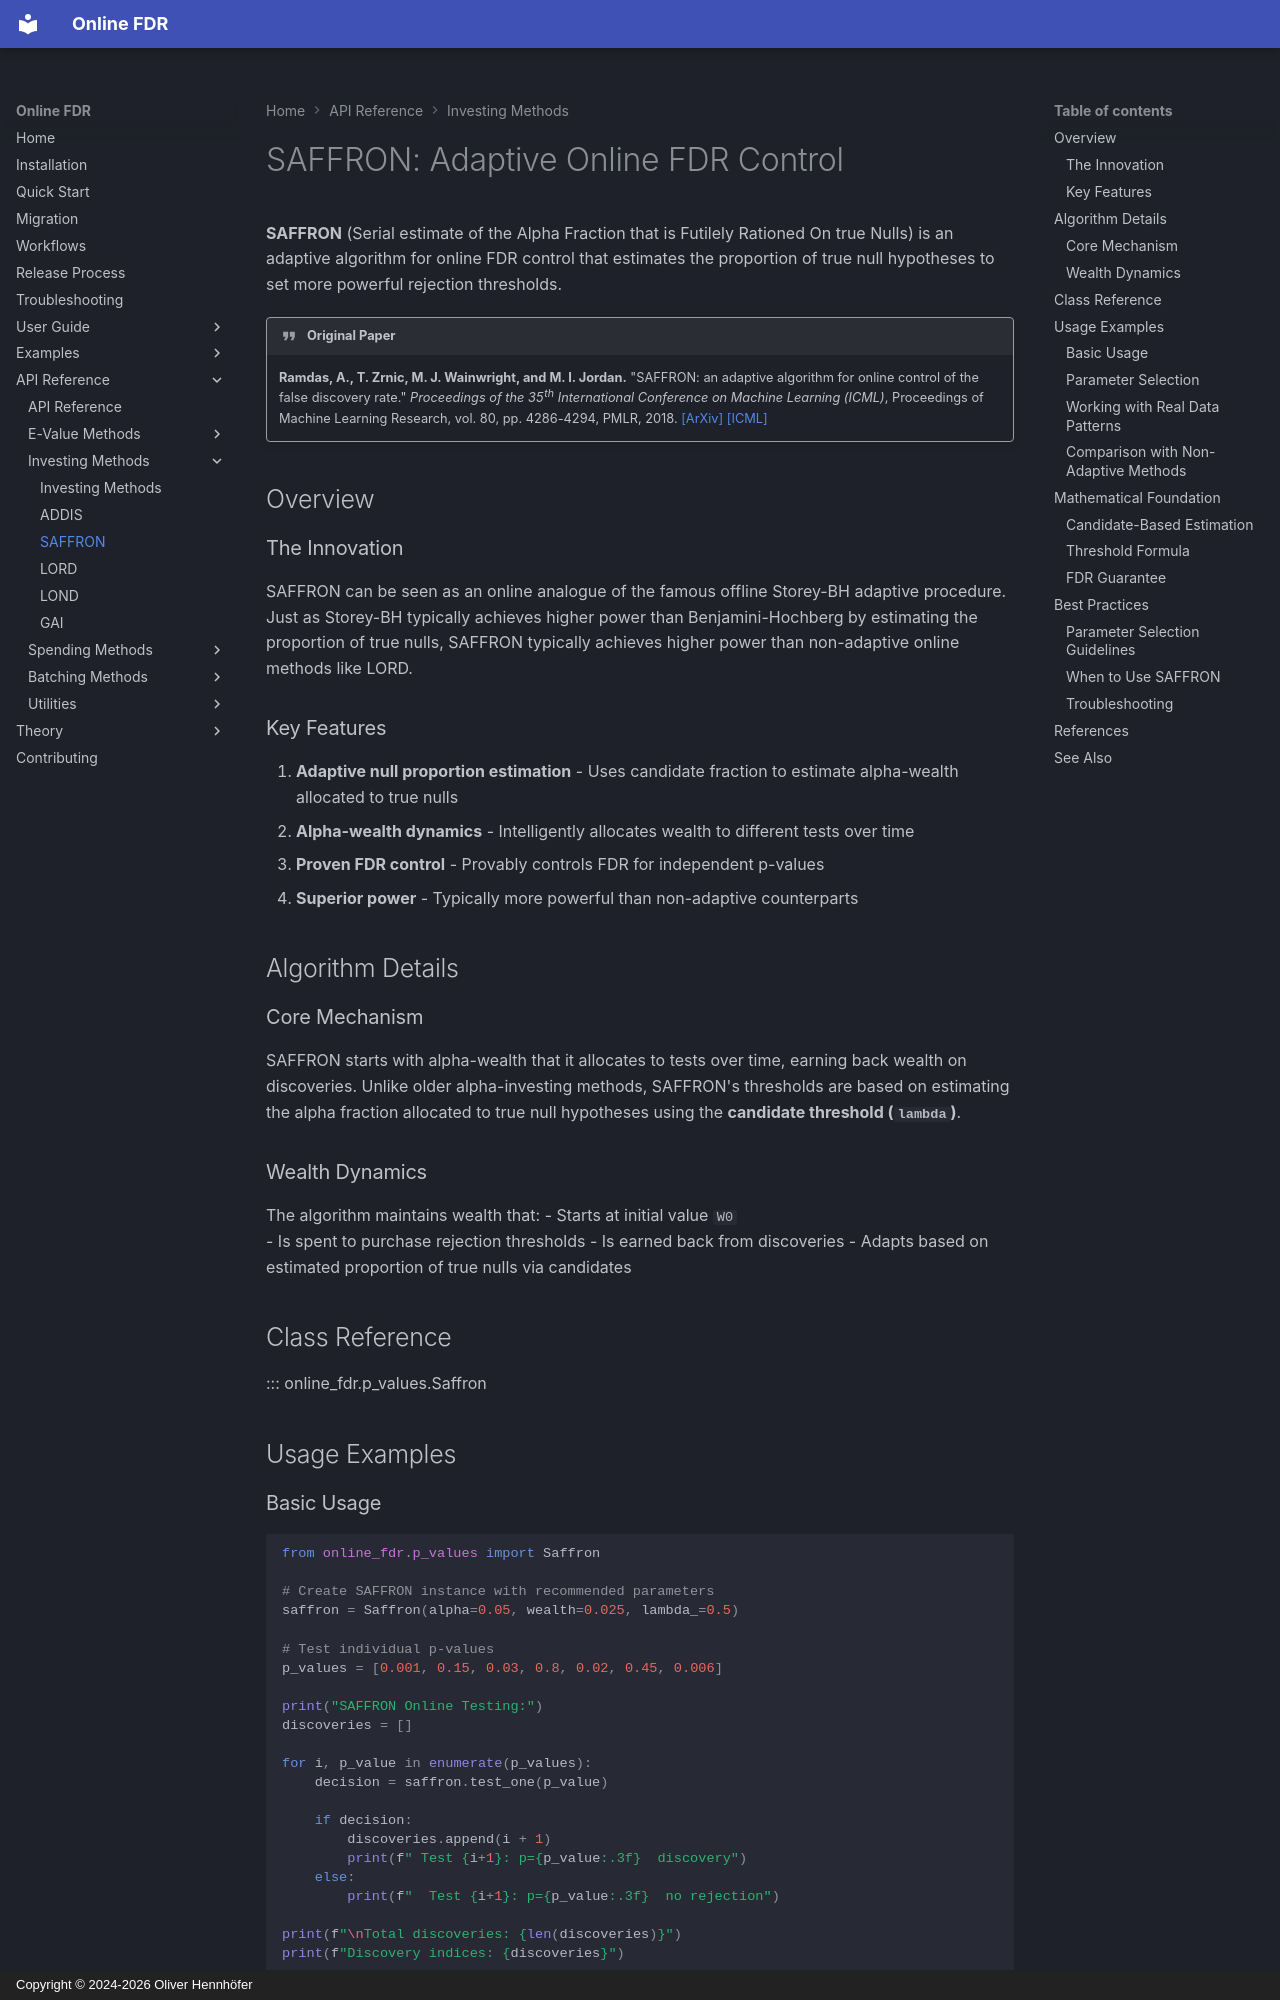

repository: OliverHennhoefer/online-fdr · page: api/investing/saffron/index.html · generator: mkdocs · copyright: Copyright © 2024-2026 Oliver Hennhöfer

# SAFFRON: Adaptive Online FDR Control

**SAFFRON** (Serial estimate of the Alpha Fraction that is Futilely Rationed On true Nulls) is an adaptive algorithm for online FDR control that estimates the proportion of true null hypotheses to set more powerful rejection thresholds.

!!! quote "Original Paper"
    **Ramdas, A., T. Zrnic, M. J. Wainwright, and M. I. Jordan.** "SAFFRON: an adaptive algorithm for online control of the false discovery rate." *Proceedings of the 35th International Conference on Machine Learning (ICML)*, Proceedings of Machine Learning Research, vol. 80, pp. 4286-4294, PMLR, 2018. [[ArXiv]](https://arxiv.org/abs/1802.09098) [[ICML]](https://proceedings.mlr.press/v80/ramdas18a.html)

## Overview

### The Innovation

SAFFRON can be seen as an online analogue of the famous offline Storey-BH adaptive procedure. Just as Storey-BH typically achieves higher power than Benjamini-Hochberg by estimating the proportion of true nulls, SAFFRON typically achieves higher power than non-adaptive online methods like LORD.

### Key Features

1. **Adaptive null proportion estimation** - Uses candidate fraction to estimate alpha-wealth allocated to true nulls
2. **Alpha-wealth dynamics** - Intelligently allocates wealth to different tests over time
3. **Proven FDR control** - Provably controls FDR for independent p-values
4. **Superior power** - Typically more powerful than non-adaptive counterparts

## Algorithm Details

### Core Mechanism

SAFFRON starts with alpha-wealth that it allocates to tests over time, earning back wealth on discoveries. Unlike older alpha-investing methods, SAFFRON's thresholds are based on estimating the alpha fraction allocated to true null hypotheses using the **candidate threshold (`lambda`)**.

### Wealth Dynamics

The algorithm maintains wealth that:
- Starts at initial value `W0`  
- Is spent to purchase rejection thresholds
- Is earned back from discoveries
- Adapts based on estimated proportion of true nulls via candidates

## Class Reference

::: online_fdr.p_values.Saffron

## Usage Examples

### Basic Usage

```python
from online_fdr.p_values import Saffron

# Create SAFFRON instance with recommended parameters
saffron = Saffron(alpha=0.05, wealth=0.025, lambda_=0.5)

# Test individual p-values
p_values = [0.001, 0.15, 0.03, 0.8, 0.02, 0.45, 0.006]

print("SAFFRON Online Testing:")
discoveries = []

for i, p_value in enumerate(p_values):
    decision = saffron.test_one(p_value)
    
    if decision:
        discoveries.append(i + 1)
        print(f" Test {i+1}: p={p_value:.3f}  discovery")
    else:
        print(f"  Test {i+1}: p={p_value:.3f}  no rejection")

print(f"\nTotal discoveries: {len(discoveries)}")
print(f"Discovery indices: {discoveries}")
```
